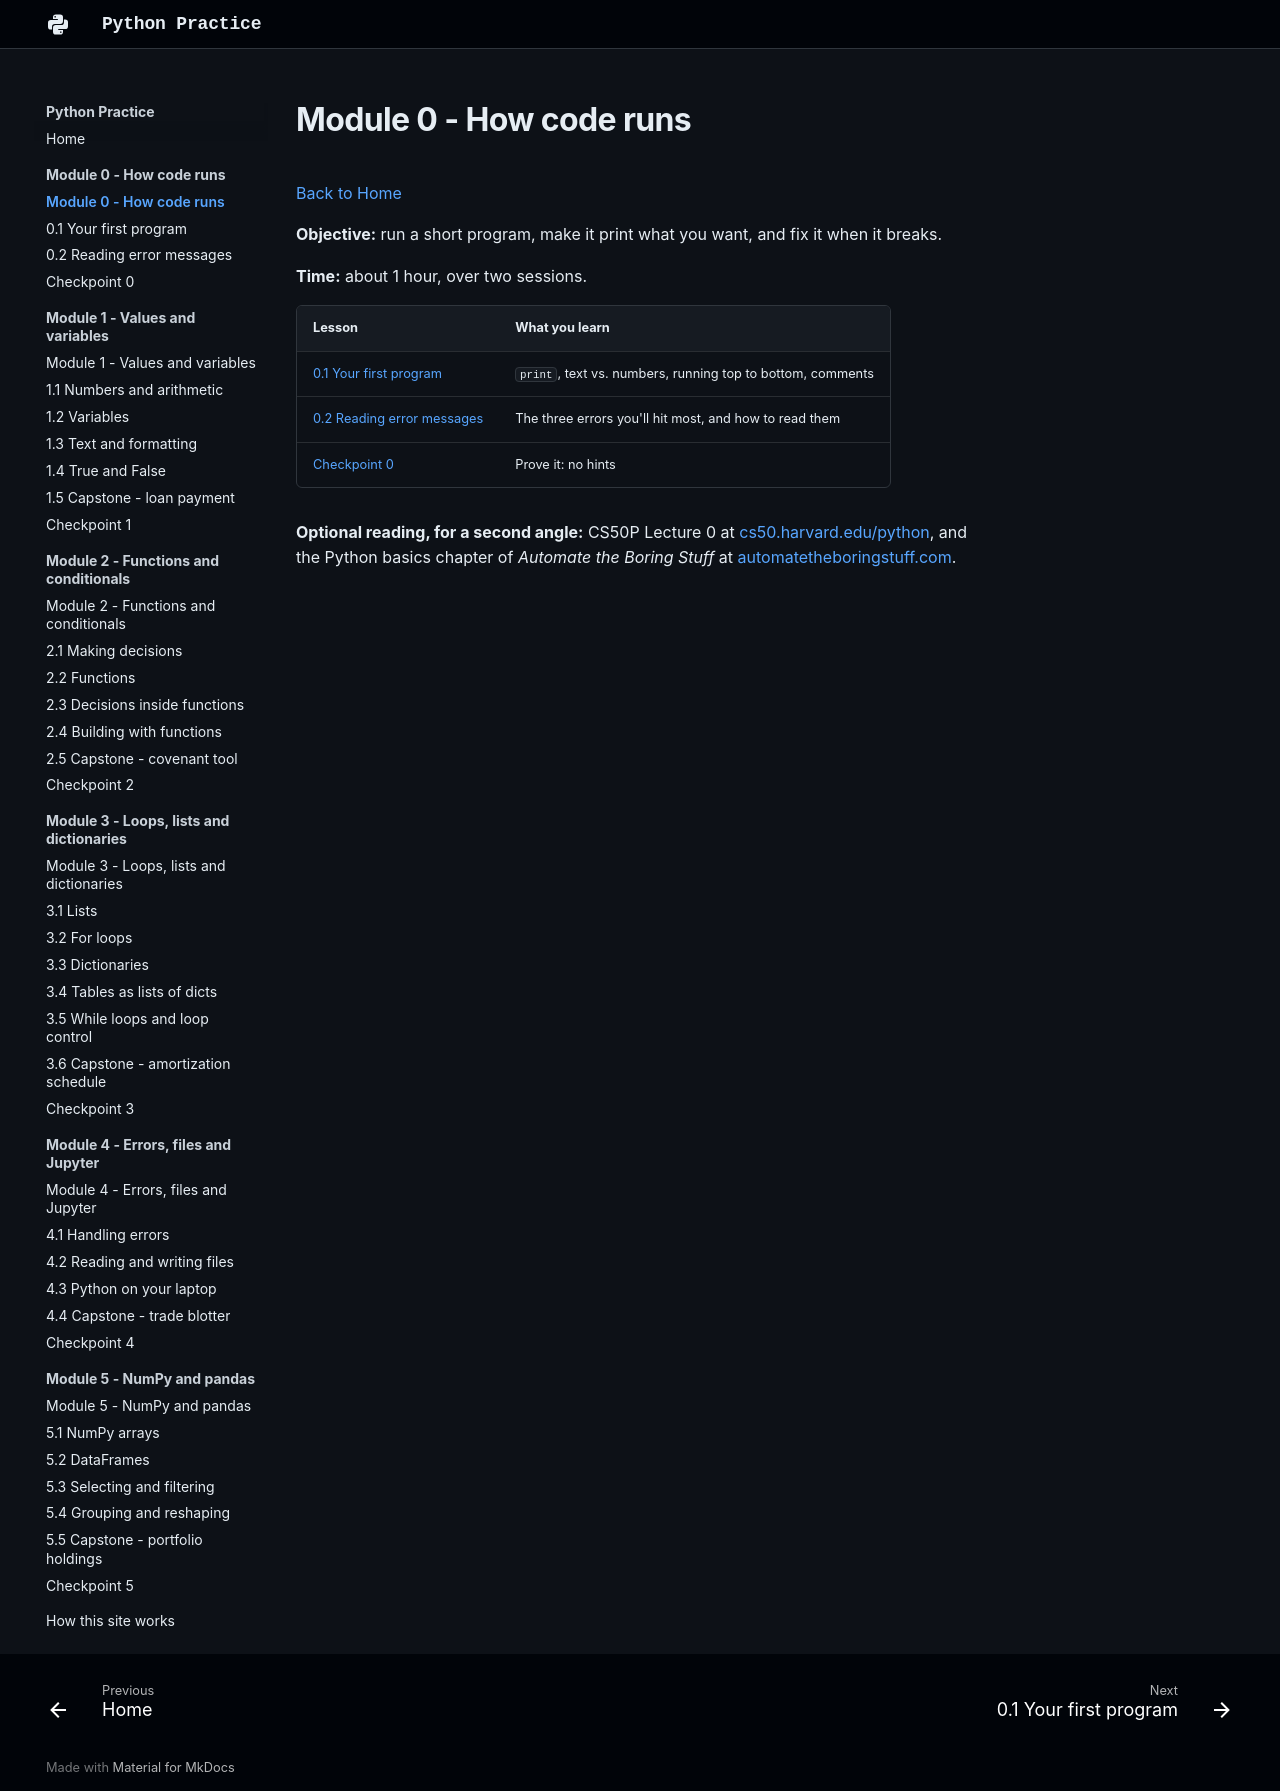

repository: w-ducdoan/python-practice · page: module-0/index.html · generator: mkdocs

---
type: lesson-index
workstation: Academia HQ
last_updated: 2026-10-24
---

# Module 0 - How code runs

[Back to Home](../index.md)

**Objective:** run a short program, make it print what you want, and fix it when it breaks.

**Time:** about 1 hour, over two sessions.

| Lesson | What you learn |
| :-- | :-- |
| [0.1 Your first program](0-1-first-program.md) | `print`, text vs. numbers, running top to bottom, comments |
| [0.2 Reading error messages](0-2-errors.md) | The three errors you'll hit most, and how to read them |
| [Checkpoint 0](checkpoint.md) | Prove it: no hints |

**Optional reading, for a second angle:** CS50P Lecture 0 at [cs50.harvard.edu/python](https://cs50.harvard.edu/python/), and the Python basics chapter of *Automate the Boring Stuff* at [automatetheboringstuff.com](https://automatetheboringstuff.com/).
